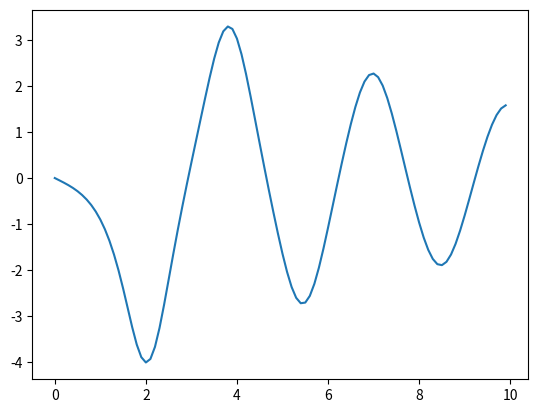

This chart was generated by the following Python code:
import numpy as np
from scipy.integrate import odeint
import matplotlib.pyplot as plt

t= np.arange(0,10,0.1)

def diff_func(z,t):
    theta, omega = z
    dtheta_dt = omega
    domega_d = -b*omega - c*np.sin(theta)

    return dtheta_dt, domega_d

theta0 = np.pi - 0.1
omega0 = 0
z0 = theta0, omega0
b=0.25
c=5.0

sol = odeint(diff_func, z0, t)

plt.plot(t,sol[:,1])
plt.savefig('pic1.png')